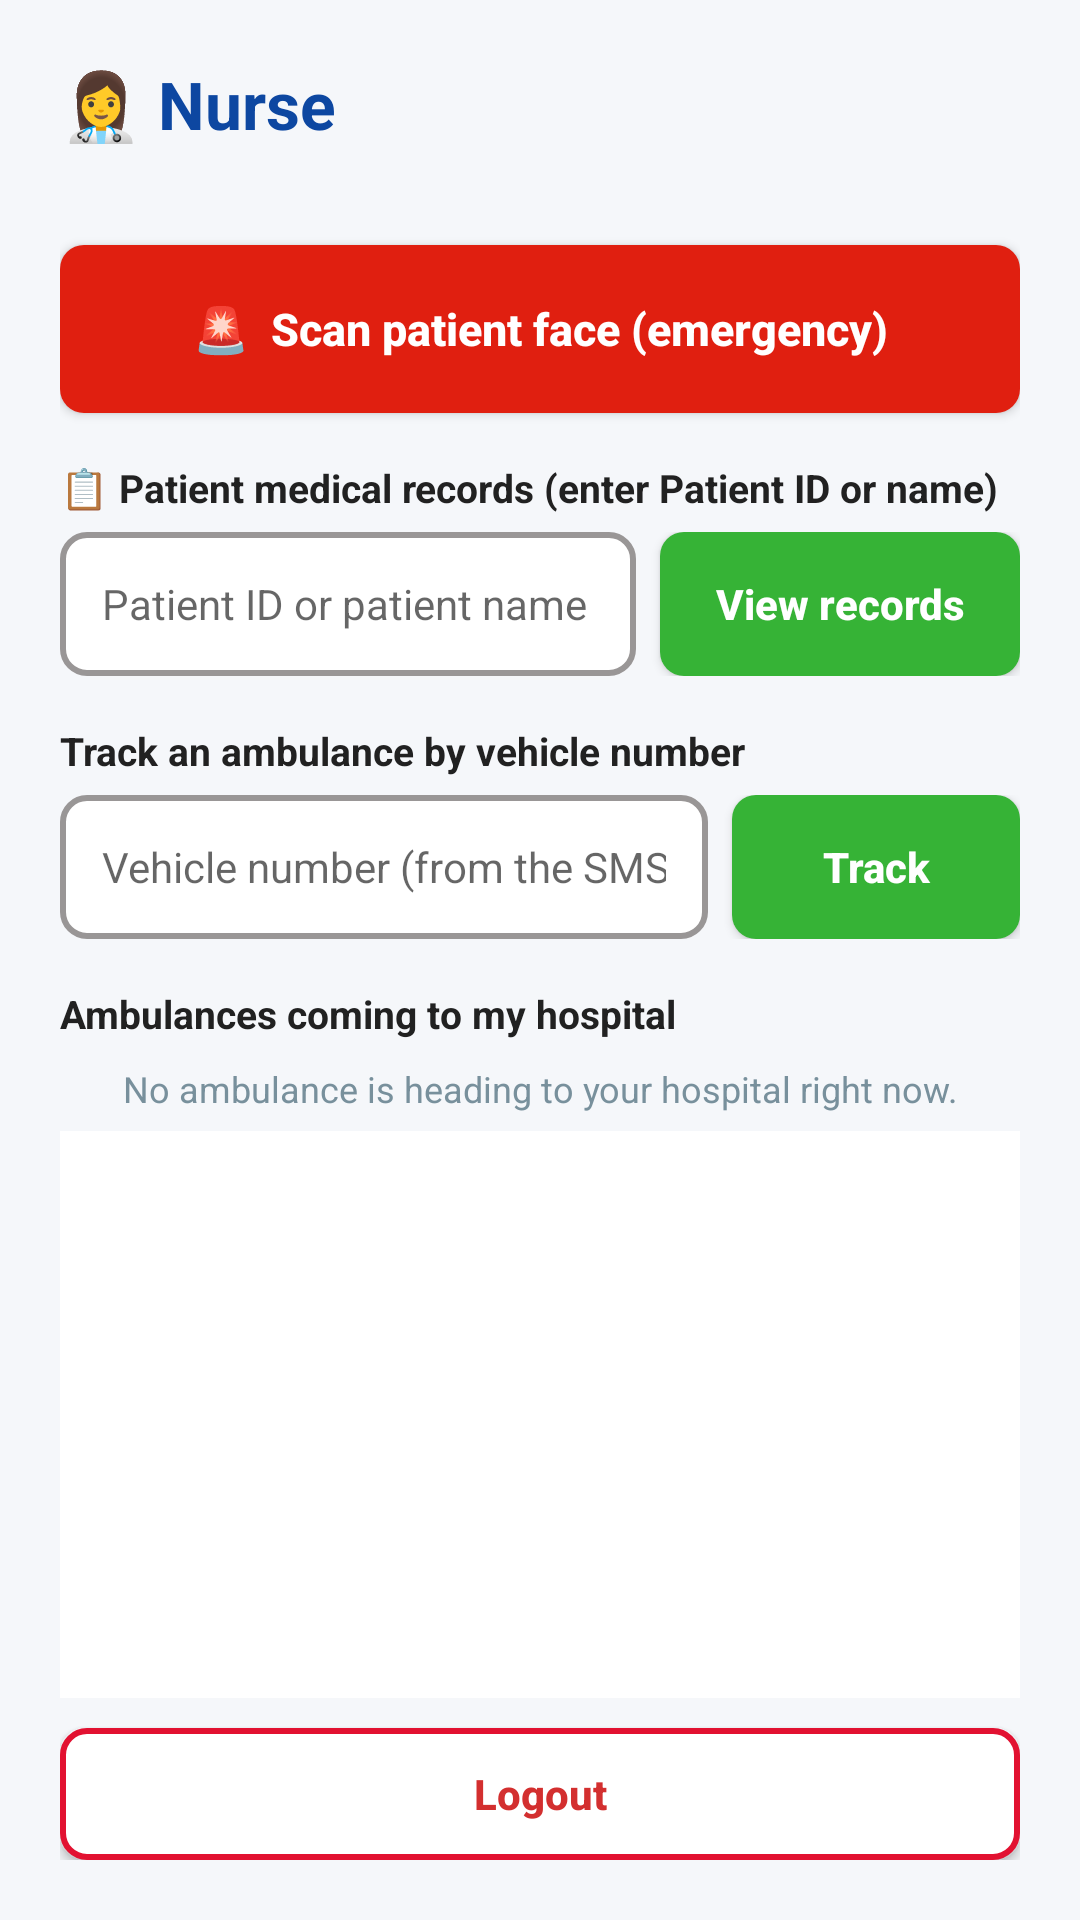

Layout XML and referenced resources for this Android screen:
<!-- AndroidManifest.xml: application theme Theme.SEHA -->
<!-- res/layout/activity_nurse_dashboard.xml -->
<?xml version="1.0" encoding="utf-8"?>
<LinearLayout xmlns:android="http://schemas.android.com/apk/res/android"
    android:id="@+id/main"
    android:layout_width="match_parent"
    android:layout_height="match_parent"
    android:background="#F5F7FA"
    android:orientation="vertical"
    android:padding="20dp">

    <TextView
        android:id="@+id/txtNurseHospital"
        android:layout_width="match_parent"
        android:layout_height="wrap_content"
        android:text="👩‍⚕️ Nurse"
        android:textColor="#0D47A1"
        android:textSize="22sp"
        android:textStyle="bold" />

    <TextView
        android:id="@+id/txtNurseInfo"
        android:layout_width="match_parent"
        android:layout_height="wrap_content"
        android:layout_marginTop="2dp"
        android:text=""
        android:textColor="#546E7A"
        android:textSize="12sp" />

    <Button
        android:id="@+id/btnScan"
        android:layout_width="match_parent"
        android:layout_height="56dp"
        android:layout_marginTop="14dp"
        android:background="@drawable/redbutton"
        android:text="🚨  Scan patient face (emergency)"
        android:textAllCaps="false"
        android:textColor="@android:color/white"
        android:textSize="15sp"
        android:textStyle="bold" />

    <TextView
        android:layout_width="match_parent"
        android:layout_height="wrap_content"
        android:layout_marginTop="16dp"
        android:text="📋 Patient medical records (enter Patient ID or name)"
        android:textColor="#212121"
        android:textSize="13sp"
        android:textStyle="bold" />

    <LinearLayout
        android:layout_width="match_parent"
        android:layout_height="wrap_content"
        android:layout_marginTop="6dp"
        android:orientation="horizontal">

        <EditText
            android:id="@+id/etPatient"
            android:layout_width="0dp"
            android:layout_height="48dp"
            android:layout_weight="1"
            android:background="@drawable/edittext"
            android:hint="Patient ID or patient name"
            android:inputType="text"
            android:paddingStart="14dp"
            android:paddingEnd="14dp"
            android:textSize="14sp" />

        <Button
            android:id="@+id/btnFindPatient"
            android:layout_width="120dp"
            android:layout_height="48dp"
            android:layout_marginStart="8dp"
            android:background="@drawable/loginbutton"
            android:text="View records"
            android:textAllCaps="false"
            android:textColor="@android:color/white"
            android:textStyle="bold" />
    </LinearLayout>

    <TextView
        android:layout_width="match_parent"
        android:layout_height="wrap_content"
        android:layout_marginTop="16dp"
        android:text="Track an ambulance by vehicle number"
        android:textColor="#212121"
        android:textSize="13sp"
        android:textStyle="bold" />

    <LinearLayout
        android:layout_width="match_parent"
        android:layout_height="wrap_content"
        android:layout_marginTop="6dp"
        android:orientation="horizontal">

        <EditText
            android:id="@+id/etVehicle"
            android:layout_width="0dp"
            android:layout_height="48dp"
            android:layout_weight="1"
            android:background="@drawable/edittext"
            android:hint="Vehicle number (from the SMS)"
            android:inputType="textCapCharacters"
            android:paddingStart="14dp"
            android:paddingEnd="14dp"
            android:textSize="14sp" />

        <Button
            android:id="@+id/btnTrack"
            android:layout_width="96dp"
            android:layout_height="48dp"
            android:layout_marginStart="8dp"
            android:background="@drawable/loginbutton"
            android:text="Track"
            android:textAllCaps="false"
            android:textColor="@android:color/white"
            android:textStyle="bold" />
    </LinearLayout>

    <TextView
        android:layout_width="match_parent"
        android:layout_height="wrap_content"
        android:layout_marginTop="16dp"
        android:text="Ambulances coming to my hospital"
        android:textColor="#212121"
        android:textSize="13sp"
        android:textStyle="bold" />

    <TextView
        android:id="@+id/txtEmpty"
        android:layout_width="match_parent"
        android:layout_height="wrap_content"
        android:layout_marginTop="8dp"
        android:gravity="center"
        android:text="No ambulance is heading to your hospital right now."
        android:textColor="#78909C"
        android:textSize="12sp" />

    <ListView
        android:id="@+id/lvIncoming"
        android:layout_width="match_parent"
        android:layout_height="0dp"
        android:layout_marginTop="6dp"
        android:layout_weight="1"
        android:background="@android:color/white" />

    <Button
        android:id="@+id/btnLogout"
        android:layout_width="match_parent"
        android:layout_height="44dp"
        android:layout_marginTop="10dp"
        android:background="@drawable/emergency"
        android:text="Logout"
        android:textAllCaps="false"
        android:textColor="#D32F2F"
        android:textStyle="bold" />
</LinearLayout>
<!-- resources referenced by this layout -->
<resources>
  <!-- drawable edittext (drawable) -->
  <?xml version="1.0" encoding="utf-8"?>
  <shape xmlns:android="http://schemas.android.com/apk/res/android">
      <solid android:color="#FFFFFF"/>
      <stroke android:width="2dp" android:color="#999696"/>
      <corners android:radius="8dp"/>
  </shape>
  <!-- drawable emergency (drawable) -->
  <?xml version="1.0" encoding="utf-8"?>
  <shape xmlns:android="http://schemas.android.com/apk/res/android">
      <solid android:color="#FFFFFF"/>
      <stroke android:width="2dp" android:color="#E21131"/>
      <corners android:radius="8dp"/>
  </shape>
  <!-- drawable loginbutton (drawable) -->
  <?xml version="1.0" encoding="utf-8"?>
  <shape xmlns:android="http://schemas.android.com/apk/res/android">
      <solid android:color="#36B336"/>
      <corners android:radius="8dp"/>
  </shape>
  <!-- drawable redbutton (drawable) -->
  <?xml version="1.0" encoding="utf-8"?>
  <shape xmlns:android="http://schemas.android.com/apk/res/android">
      <solid android:color="#E01F10"/>
      <corners android:radius="8dp"/>
  </shape>
  <style name="Theme.SEHA" parent="Base.Theme.SEHA" />
  <style name="Base.Theme.SEHA" parent="Theme.AppCompat.Light.NoActionBar">
          
          
      </style>
</resources>
